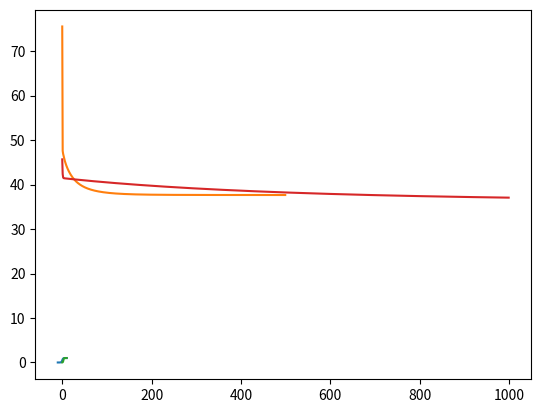

Generate this figure with matplotlib:
# Ejecutemos esta celda para cargar el dataset y las bibliotecas básicas
import matplotlib.pyplot as plt
import numpy as np
import math

horas_estudio = [5, 4, 1, 1, 1, 2, 3, 3, 2, 0, 3, 3, 2, 3, 2, 3, 1, 5, 4, 4, 3, 4, 2, 4, 3, 3, 6, 4, 4, 5, 3, 4, 3, 2, 6, 2, 4, 4, 1, 5, 3, 3, 5, 7, 4, 3, 5, 2, 3, 5, 3, 4, 3, 3, 1, 3, 6, 0, 4, 3, 7, 2, 5, 3, 3, 4, 3, 1, 5, 4, 1, 4, 3, 1, 2, 4, 2, 2, 2, 2, 4, 3, 3, 1, 4, 2, 1, 0, 4, 4, 3, 3, 4, 6, 5, 3, 2, 2, 6, 6]
resultado_examen = ['APROBADO', 'APROBADO', 'REPROBADO', 'REPROBADO', 'REPROBADO', 'REPROBADO', 'REPROBADO', 'APROBADO', 'REPROBADO', 'REPROBADO', 'APROBADO', 'REPROBADO', 'REPROBADO', 'APROBADO', 'REPROBADO', 'APROBADO', 'REPROBADO', 'REPROBADO', 'REPROBADO', 'APROBADO', 'APROBADO', 'APROBADO', 'REPROBADO', 'APROBADO', 'APROBADO', 'APROBADO', 'APROBADO', 'APROBADO', 'APROBADO', 'APROBADO', 'APROBADO', 'APROBADO', 'APROBADO', 'REPROBADO', 'APROBADO', 'REPROBADO', 'REPROBADO', 'APROBADO', 'REPROBADO', 'APROBADO', 'APROBADO', 'APROBADO', 'APROBADO', 'APROBADO', 'APROBADO', 'APROBADO', 'REPROBADO', 'REPROBADO', 'APROBADO', 'APROBADO', 'APROBADO', 'APROBADO', 'APROBADO', 'APROBADO', 'REPROBADO', 'APROBADO', 'APROBADO', 'REPROBADO', 'APROBADO', 'APROBADO', 'APROBADO', 'REPROBADO', 'APROBADO', 'REPROBADO', 'APROBADO', 'APROBADO', 'APROBADO', 'REPROBADO', 'APROBADO', 'APROBADO', 'REPROBADO', 'APROBADO', 'APROBADO', 'REPROBADO', 'REPROBADO', 'APROBADO', 'REPROBADO', 'REPROBADO', 'REPROBADO', 'REPROBADO', 'APROBADO', 'APROBADO', 'APROBADO', 'APROBADO', 'APROBADO', 'REPROBADO', 'REPROBADO', 'REPROBADO', 'APROBADO', 'APROBADO', 'APROBADO', 'APROBADO', 'APROBADO', 'APROBADO', 'APROBADO', 'APROBADO', 'REPROBADO', 'REPROBADO', 'APROBADO', 'APROBADO']

# Definamos la función logística (sigmoide) y su derivada
def sig(x):
    return 1.0 / (1.0 + np.exp(-x))

def d_sig(x):
    return sig(x) * (1.0 - sig(x))

# Grafiquemos la función logística. 
# Notemos cómo el valor del eje 'y' está entre 0 y 1. Notemos también que sig(0)=0.5
x_val = np.linspace(-10, 10)
plt.plot(x_val, sig(x_val))

# Codifiquemos la variable 'resultado_examen' de modo que APROBADO=1.0 y REPROBADO=0.0
resultado_examen_enc = np.array([1.0 if y == 'APROBADO' else 0.0 for y in resultado_examen])

# Probemos la función de error de entropía cruzada con distintos valores
def bce_simple(y_real, y_pred):
    if math.isclose(y_real, 1.0):
        return -math.log(y_pred)
    
    return -math.log(1.0 - y_pred)

for rv in [1.0, 0.0]:
    print(' ')
    for tv in [0.99, 0.8, 0.5, 0.2, 0.01]:
        print('Cuando y_real =', rv, '| y_pred =', tv, '\t--> error =', bce_simple(rv, tv))

# Definamos la función de error de entropía cruzada para dataset enteros representados como arreglos de numpy
def bce(y_real, y_pred):
    return np.sum(-y_real*np.log(y_pred) - (1.0 - y_real)*np.log(1.0 - y_pred))

def d_bce(y_real, y_pred):
    return (y_pred - y_real) / (y_pred * (1.0-y_pred))

# Definamos nuestro diccionario global de parámetros.
dic_param = {
    'alpha': 0.0,
    'beta': 0.0,
}

# Definamos nuestro diccionario global de constantes
dic_const = {
    'threshold': 0.5, # frontera límite de clasificación--si valor es mayor, clasifica como APROBADO.
    'lr': 0.01, # tasa de aprendizaje para gradiente descendiente
    'num_iter': 500 # número de iteraciones
}

# Retorna la probabilidad de APROBADO
def prob_aprobado(horas_estudio_x):    
    return sig(horas_estudio_x * dic_param['alpha'] + dic_param['beta'])

# Retorna la etiqueta APROBADO/REPROBADO
def label_aprobado(horas_estudio):
    return 'APROBADO' if prob_aprobado(horas_estudio) > dic_const['threshold'] else 'REPROBADO'

# Función para calcular los gradientes de alpha y beta, los devuelve como una tupla de la forma (alpha,beta)
# Recibe el dataset (x, y_real) y los valores actuales de alpha y beta
def grads(x, y_real, cur_alpha, cur_beta):
    
    # Calculamos el valor la función de regresión
    f_val = x * cur_alpha + cur_beta
    
    # Generamos nuestra predicción
    y_pred = sig(f_val)
    
    # Obtenemos el gradiente del error de dicha predicción
    d_err = d_bce(y_real, y_pred)
    
    # Obtenemos el gradiente de la logística 
    d_f_val = d_sig(f_val)
    
    # Y los gradientes con respecto a alpha y beta usando la regla de la cadena
    # Los sumamos para obtener un gradiente escalar que podemos utilizar en nuestra actualización de parámetros
    d_alpha = np.sum(d_err * d_f_val * x)
    d_beta = np.sum(d_err * d_f_val)
    
    return (d_alpha, d_beta)

def gd(x, y):
    
    # Inicializamos alpha y beta utilizando una distribución normal estándar
    [alpha, beta] = np.random.randn(2)
    lr = dic_const['lr']
    
    # Lista de error por iteración (para graficar)
    errs = []
    
    for i in range(dic_const['num_iter']):
        
        # Calculamos las predicciones y el error para todo el dataset
        pred = sig(alpha*x + beta)
        err = bce(y, pred)
        
        # Calculamos los gradientes
        (d_alpha, d_beta) = grads(x, y, alpha, beta)
        
        # Actualizamos los parámetros usando los gradientes y la tasa de aprendizaje
        alpha = alpha - lr*d_alpha
        beta = beta - lr*d_beta
        
        # Guardamos el error de esta iteración
        errs.append(err)
        
    
    # Actualizamos los valores de los parámetros para salida
    dic_param['alpha'] = alpha
    dic_param['beta'] = beta
    
    return errs

# Ejecutamos nuestra optimización con descenso de gradientes y graficamos la curva de error entre iteraciones
errs = gd(np.array(horas_estudio), resultado_examen_enc)
plt.plot(errs)
plt.show()

# Probamos nuestro modelo contra distintas horas de estudio y graficamos la probabilidad
hora_test = np.linspace(0, 10)
hora_prob = prob_aprobado(hora_test)
plt.plot(hora_test, hora_prob)
plt.show()

# Dataset
horas_sueno = [4, 4, 5, 5, 4, 6, 7, 7, 5, 8, 5, 7, 7, 7, 7, 7, 4, 8, 4, 8, 6, 8, 5, 4, 5, 5, 7, 4, 6, 8, 6, 4, 7, 4, 5, 7, 7, 4, 6, 6, 5, 6, 7, 6, 4, 8, 7, 4, 4, 6, 5, 8, 6, 8, 4, 5, 4, 6, 8, 5, 6, 6, 5, 6, 4, 8, 4, 6, 5, 7, 5, 6, 7, 7, 8, 4, 4, 6, 8, 6, 4, 6, 5, 5, 5, 4, 4, 7, 8, 5, 4, 8, 5, 6, 5, 6, 7, 7, 4, 5]
repeticiones = [0, 0, 0, 0, 0, 0, 0, 0, 0, 0, 0, 0, 0, 0, 0, 0, 0, 0, 0, 0, 0, 1, 0, 0, 0, 1, 0, 0, 1, 0, 0, 1, 0, 0, 0, 0, 0, 1, 0, 0, 0, 0, 0, 0, 0, 1, 0, 0, 0, 0, 0, 0, 0, 0, 0, 0, 0, 0, 0, 0, 0, 0, 0, 0, 0, 1, 0, 0, 1, 0, 0, 1, 0, 1, 0, 0, 0, 0, 1, 0, 1, 0, 0, 0, 0, 0, 0, 0, 0, 0, 1, 0, 0, 0, 0, 0, 0, 0, 0, 0]

# Combinamos los tres arreglos 'horas_estudio', 'horas_sueno' y 'repeticiones' en una matriz de Nx3
datos_mul = np.array((horas_estudio, horas_sueno, repeticiones)).transpose()

# Definimos un diccionario de parámetros nuevo para el caso multivariable
dic_param_mul = {
    'alpha': np.array([0.0, 0.0, 0.0]), # ahora es un vector
    'beta': 0.0 # permanece igual
}

# Definamos nuestro diccionario global de constantes
dic_const_mul = {
    'threshold': 0.5, # frontera límite de clasificación--si valor es mayor, clasifica como APROBADO.
    'lr': 0.001, # tasa de aprendizaje para gradiente descendiente -- MAS PEQUEÑA EN ESTE CASO
    'num_iter': 1000 # número de iteraciones -- MÁS ALTA EN ESTE CASO
}


# Función para calcular los gradientes de alpha y beta, los devuelve como una tupla de la forma (alpha,beta)
# Recibe el dataset (x, y_real) y los valores actuales de alpha y beta
def grads_mul(x, y_real, cur_alpha, cur_beta):
    
    # Calculamos el valor la función de regresión
    # OBSERVEMOS ESTE CAMBIO contra la implementación anterior
    ### ANTES: f_val = x * cur_alpha + cur_beta
    ### AHORA:
    f_val = np.dot(x, cur_alpha) + cur_beta
    
    # Generamos nuestra predicción
    y_pred = sig(f_val)
    
    # Obtenemos el gradiente del error de dicha predicción
    d_err = d_bce(y_real, y_pred)
    
    # Obtenemos el gradiente de la logística 
    d_f_val = d_sig(f_val)
    
    # Y los gradientes con respecto a alpha y beta usando la regla de la cadena
    # Los sumamos para obtener un gradiente escalar que podemos utilizar en nuestra actualización de parámetros
    ### ANTES: d_alpha = np.sum(d_err * d_f_val * x)
    ### AHORA:
    d_alpha = np.dot(d_err * d_f_val, x)
    d_beta = np.sum(d_err * d_f_val)
    
    return (d_alpha, d_beta)

# Ahora cambiemos la función de obtención de gradientes
def gd_mul(x, y):
    
    # Inicializamos alpha y beta utilizando una distribución normal estándar
    # CAMBIO: los inicializamos ahora por separado
    alpha = np.random.randn(3)
    [beta] = np.random.randn(1)
    lr = dic_const_mul['lr']
    
    # Lista de error por iteración (para graficar)
    errs = []
    
    for i in range(dic_const_mul['num_iter']):
        
        # Calculamos las predicciones y el error para todo el dataset
        # CAMBIO: función de regresión usando np.dot
        ### ANTES: pred = sig(alpha*x + beta)
        pred = sig(np.dot(x, alpha) + beta)
        err = bce(y, pred)
        
        # Calculamos los gradientes
        ### CAMBIO: utilizamos 'grads_mul' en vez de 'grads'
        (d_alpha, d_beta) = grads_mul(x, y, alpha, beta)
        
        # Actualizamos los parámetros usando los gradientes y la tasa de aprendizaje
        alpha = alpha - lr*d_alpha
        beta = beta - lr*d_beta
        
        # Guardamos el error de esta iteración
        errs.append(err)

    # Actualizamos los valores de los parámetros para salida
    dic_param_mul['alpha'] = alpha
    dic_param_mul['beta'] = beta
    
    return errs

# Ejecutamos nuestro algoritmo de optimización y graficamos el resultado
errs = gd_mul(datos_mul, resultado_examen_enc)
plt.plot(errs)